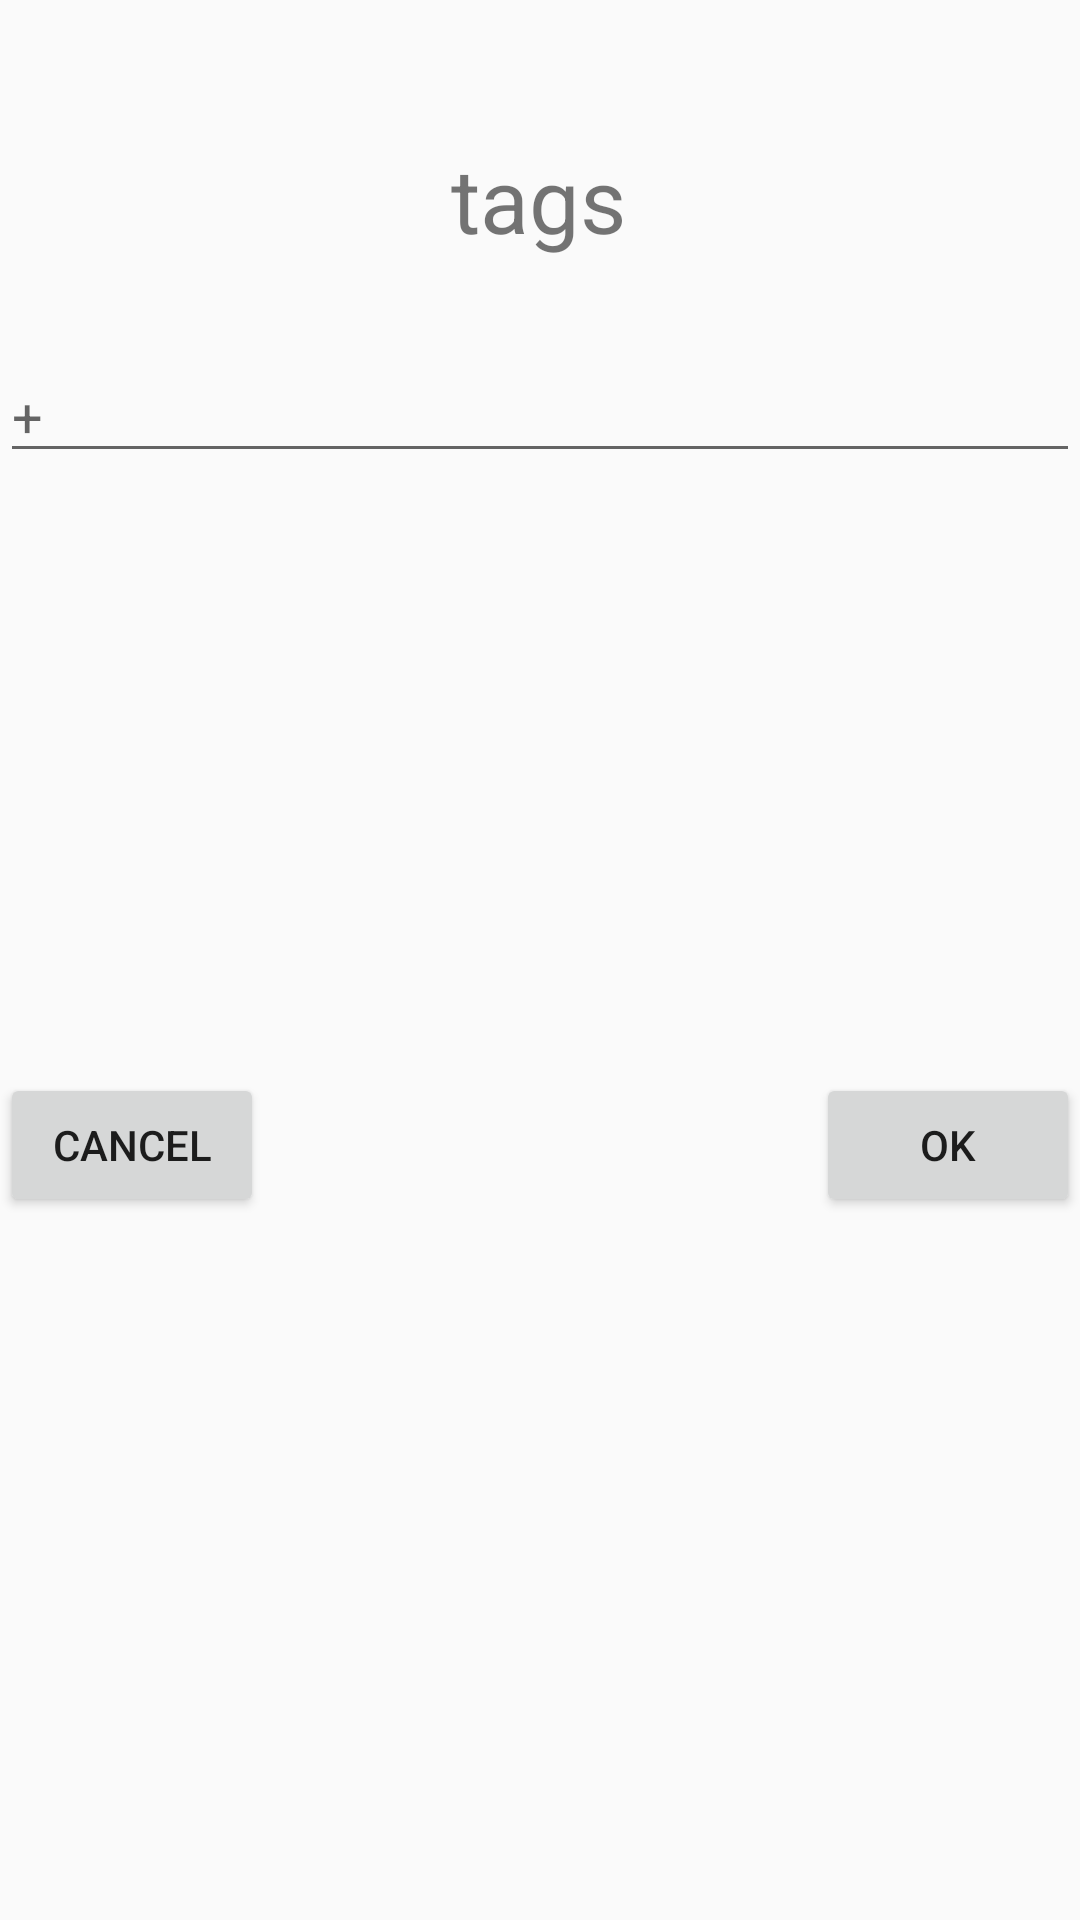

Produce the Android XML layout that renders to this screen, including the resource entries it uses.
<!-- AndroidManifest.xml: application theme AppTheme -->
<!-- res/layout/dialog_fragment_tag.xml -->
<?xml version="1.0" encoding="utf-8"?>
<androidx.constraintlayout.widget.ConstraintLayout xmlns:android="http://schemas.android.com/apk/res/android"
    xmlns:tools="http://schemas.android.com/tools"
    android:layout_width="match_parent"
    android:layout_height="match_parent"
    xmlns:app="http://schemas.android.com/apk/res-auto">

    <TextView
        android:id="@+id/headerOfDialogFragment"
        android:layout_width="wrap_content"
        android:layout_height="wrap_content"
        android:layout_marginTop="16dp"
        android:layout_marginEnd="20dp"
        android:layout_marginStart="20dp"
        android:padding="30dp"
        android:textSize="30dp"
        android:text="tags"
        app:layout_constraintHorizontal_bias="0.497"
        app:layout_constraintLeft_toLeftOf="parent"
        app:layout_constraintRight_toRightOf="parent"
        app:layout_constraintTop_toTopOf="parent" />

    <EditText
        android:id="@+id/newTagEditText"
        android:layout_width="match_parent"
        android:layout_height="wrap_content"
        app:layout_constraintTop_toBottomOf="@+id/headerOfDialogFragment"
        android:hint="+"
        />

    <androidx.recyclerview.widget.RecyclerView
        android:id="@+id/tags_recyclerview"
        android:layout_width="match_parent"
        android:layout_height="200dp"
        app:layout_constraintTop_toBottomOf="@+id/newTagEditText"
        tools:layout_editor_absoluteX="0dp" />

    <Button
        android:id="@+id/ok_button"
        android:layout_width="wrap_content"
        android:layout_height="wrap_content"
        android:text="ok"
        app:layout_constraintRight_toRightOf="parent"
        app:layout_constraintTop_toBottomOf="@+id/tags_recyclerview" />

    <Button
        android:id="@+id/cancel_button"
        android:layout_width="wrap_content"
        android:layout_height="wrap_content"
        android:text="cancel"
        app:layout_constraintLeft_toLeftOf="parent"
        app:layout_constraintTop_toBottomOf="@+id/tags_recyclerview" />

</androidx.constraintlayout.widget.ConstraintLayout>
<!-- resources referenced by this layout -->
<resources>
  <style name="AppTheme" parent="Theme.AppCompat.Light.DarkActionBar">
          
          <item name="colorPrimary">@color/colorPrimary</item>
          <item name="colorPrimaryDark">@color/colorPrimaryDark</item>
          <item name="colorAccent">@color/colorAccent</item>
      </style>
  <!-- not gathered from this repository: default colours our renderer supplied (Android Studio template values) -->
  <color name="colorPrimary">#FF6200EE</color>
  <color name="colorPrimaryDark">#FF3700B3</color>
  <color name="colorAccent">#FF03DAC5</color>
</resources>
